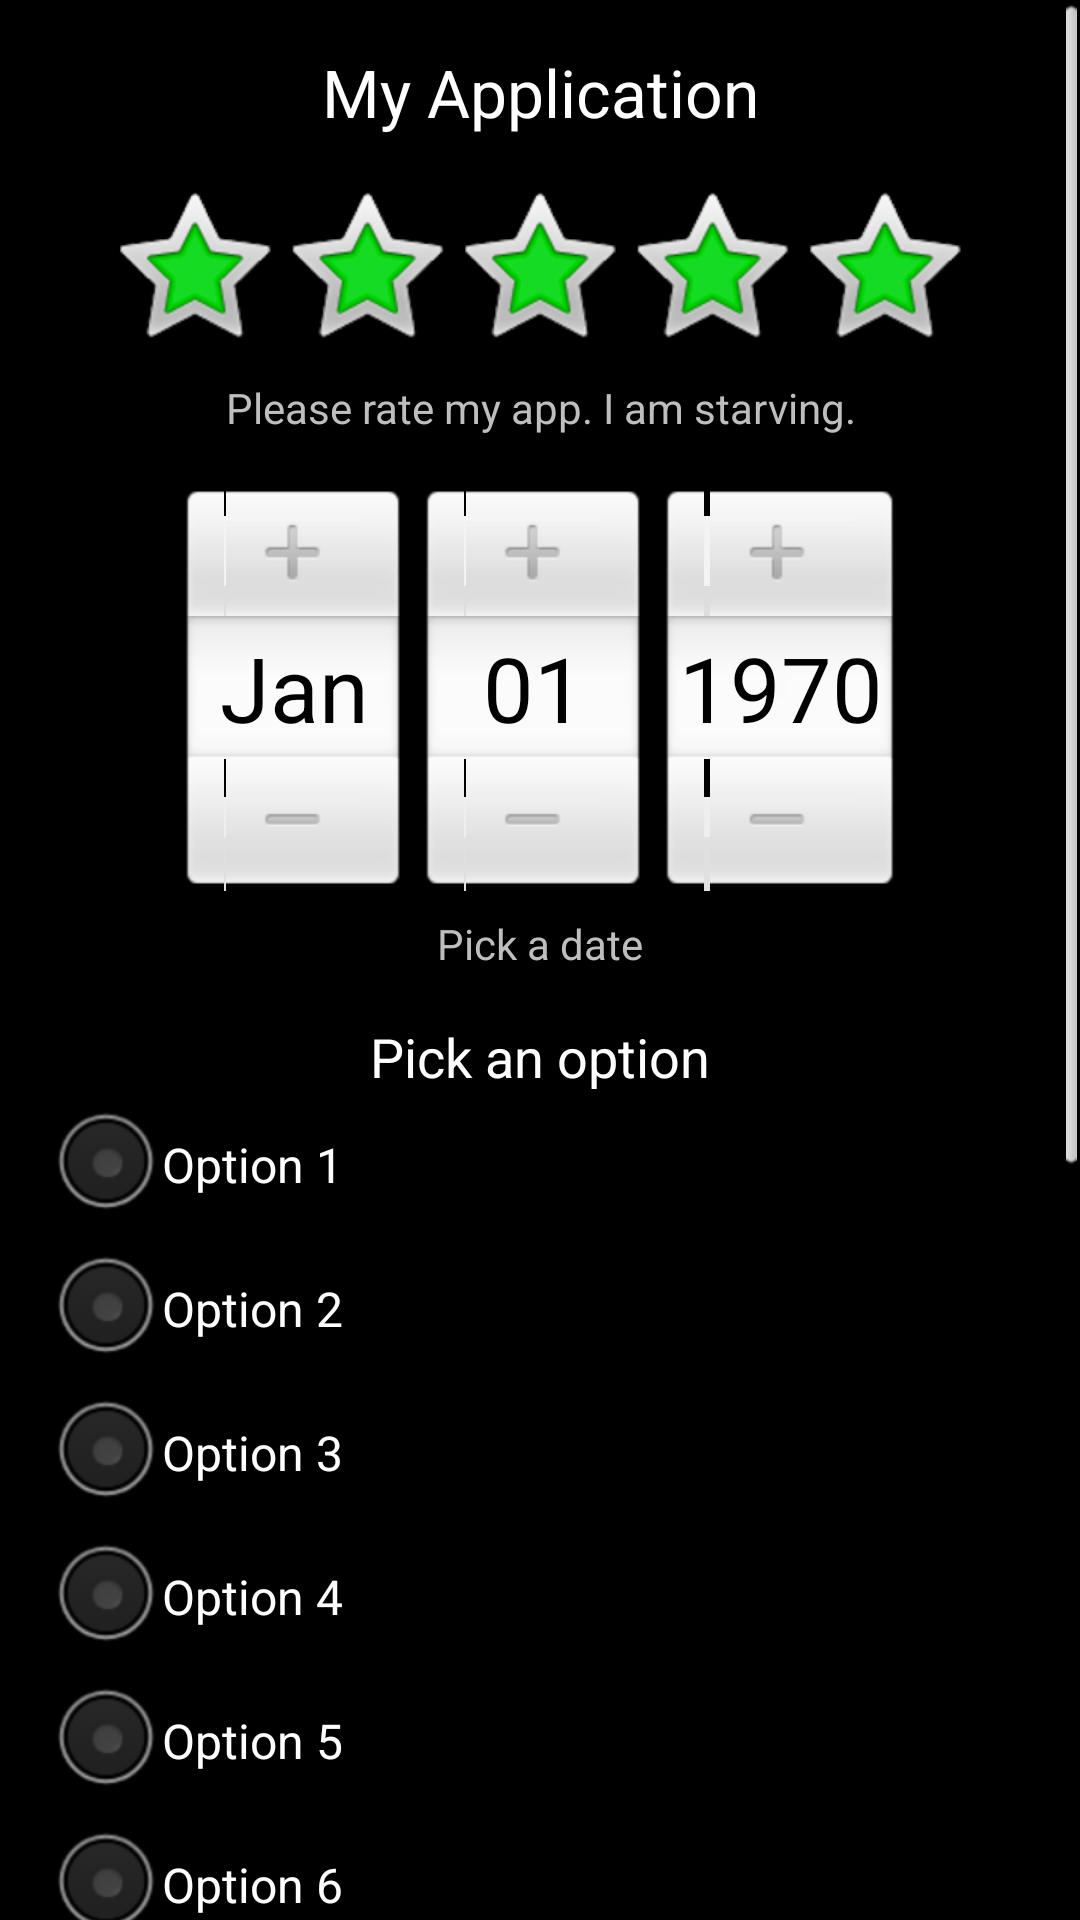

Layout XML and referenced resources for this Android screen:
<!-- AndroidManifest.xml: application theme Theme.LegacyStuff -->
<!-- res/layout/activity_main_content.xml -->
<?xml version="1.0" encoding="utf-8"?>
<ScrollView android:layout_width="match_parent"
    android:layout_height="match_parent"
    xmlns:android="http://schemas.android.com/apk/res/android">

    <LinearLayout
        android:layout_width="match_parent"
        android:layout_height="wrap_content"
        android:orientation="vertical"
        android:padding="16dp">

        <TextView
            android:layout_width="match_parent"
            android:layout_height="wrap_content"
            android:gravity="center"
            android:text="My Application"
            android:textAppearance="@android:style/TextAppearance.Large" />

        <RatingBar
            android:layout_width="wrap_content"
            android:layout_height="wrap_content"
            android:layout_gravity="center"
            android:layout_marginTop="16dp"
            android:numStars="5"
            android:rating="5"
            android:stepSize="1" />

        <TextView
            android:layout_width="match_parent"
            android:layout_height="wrap_content"
            android:layout_marginTop="8dp"
            android:gravity="center"
            android:text="Please rate my app. I am starving." />

        <DatePicker
            android:layout_width="match_parent"
            android:layout_height="wrap_content"
            android:layout_marginTop="16dp" />

        <TextView
            android:layout_width="match_parent"
            android:layout_height="wrap_content"
            android:layout_marginTop="8dp"
            android:gravity="center"
            android:text="Pick a date" />

        <TextView
            android:layout_width="match_parent"
            android:layout_height="wrap_content"
            android:layout_marginTop="16dp"
            android:gravity="center"
            android:text="Pick an option"
            android:textAppearance="@android:style/TextAppearance.Medium" />

        <RadioGroup
            android:layout_width="match_parent"
            android:layout_height="wrap_content">

            <RadioButton
                android:layout_width="match_parent"
                android:layout_height="wrap_content"
                android:text="Option 1" />

            <RadioButton
                android:layout_width="match_parent"
                android:layout_height="wrap_content"
                android:text="Option 2" />

            <RadioButton
                android:layout_width="match_parent"
                android:layout_height="wrap_content"
                android:text="Option 3" />

            <RadioButton
                android:layout_width="match_parent"
                android:layout_height="wrap_content"
                android:text="Option 4" />

            <RadioButton
                android:layout_width="match_parent"
                android:layout_height="wrap_content"
                android:text="Option 5" />

            <RadioButton
                android:layout_width="match_parent"
                android:layout_height="wrap_content"
                android:text="Option 6" />

            <RadioButton
                android:layout_width="match_parent"
                android:layout_height="wrap_content"
                android:text="Option 7" />

            <RadioButton
                android:layout_width="match_parent"
                android:layout_height="wrap_content"
                android:text="Option 8" />

            <RadioButton
                android:layout_width="match_parent"
                android:layout_height="wrap_content"
                android:text="Option 9" />

            <RadioButton
                android:layout_width="match_parent"
                android:layout_height="wrap_content"
                android:text="Option 10" />

            <RadioButton
                android:layout_width="match_parent"
                android:layout_height="wrap_content"
                android:text="Option 11" />

            <RadioButton
                android:layout_width="match_parent"
                android:layout_height="wrap_content"
                android:text="Option 12" />

            <RadioButton
                android:layout_width="match_parent"
                android:layout_height="wrap_content"
                android:text="Option 13" />

            <RadioButton
                android:layout_width="match_parent"
                android:layout_height="wrap_content"
                android:text="Option 14" />

        </RadioGroup>

    </LinearLayout>

</ScrollView>
<!-- resources referenced by this layout -->
<resources>
  <style name="Theme.LegacyStuff" parent="android:Theme.NoTitleBar" />
</resources>
